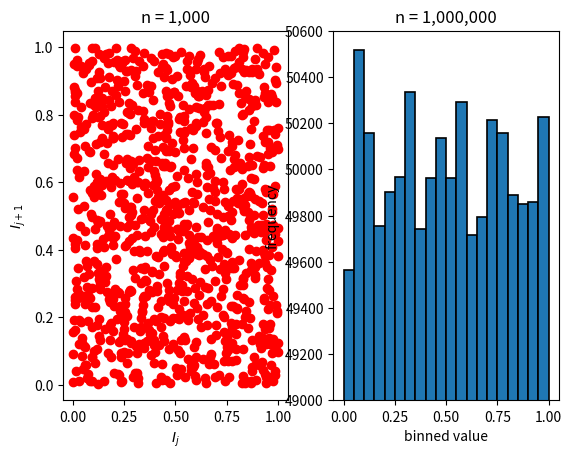

This figure's Python source:
import numpy as np
import matplotlib.pyplot as plt


def poisson(lam,k):
    k=int(k)           #makes the fctn "continuous"
    if k<0:            #k cant be negative
        k=-1*k
    lam=int(lam)
    if lam<0:
        lam=-1*lam
    if k==0:           
        kfact=1.0
    else:
        kfact=k        #calculate the factorial of k
        for i in range(k-1,0,-1):
            kfact*=1.*i
    P=(lam**(1.*k)*np.exp(-lam))/kfact
    return P


#M(CLG) with c=0: linear method for recursive number generation

#all the possible integers between 0 and m-1 will occur eventually.
#Starting from I_0, sequence takes off so that any successive I_j are random.
# modulus, and parameter values from Press et al. pp.349 Method E
#will have period modulus-1
def mlcg(seed,a=10014146,modulus=549755813881,niter=int(1e6)):
    a=np.int64(a)                     #convert to 64-bit
    modulus=np.int64(modulus)
    I_j=seed                            #supply the seed
    pI_j=[]
    pI_j1=[]
    for i in range(niter):
        I_j1=(a*I_j) % modulus          #update via the m(LCG) method
        pI_j.append(I_j)          #save each iteration for plotting
        pI_j1.append(I_j1)
        I_j=I_j1                        #reassign the value to change it for the next iteration
    return np.asarray(pI_j,dtype=np.uint64), np.asarray(pI_j1,dtype=np.uint64) #return the two lists for plotting


#this has a period of up to 2^64 - 1

#using parameter a1,a2,a3 from the lecture slides
def xorshift(val,a=(21,35,4)):
    a=np.uint64(a)                   #recast the shifting parameters to avoid
    val=val^(val>>a[0])              #  stuffing val into a smaller data type
    val=val^(val<<a[1])
    val=val^(val>>a[2])
    val=val/((2**64)-1)              #normalize this to a float btwn 0.0 and 1.0
    return val

#===============================================================================




#display results:
print(" ")
print(" ------- ")
print("Exercise 1(a):")
print(" ")
print("Poisson: P_lambda(k)")
print("P_1(0) =",poisson(1,0))
print("P_5(10) =",poisson(5,10))
print("P_3(20) =",poisson(3,20))
print("P_2.6(40) =",poisson(2.6,40))






#seed should be 1 < I_0 < m-1, prime, and an unsigned 64-bit
I_0=np.int64(1014674096)


#64-bit XOR-shift: the input must be 64-bit and not equal to 0
print(" ")
print(" ------- ")
print("Exercise 1(b):")
print(" ")

#display results:
#take the LAST value from MLCG:
mlcg_out=mlcg(I_0)[1][-1]
#plug it into the XOR shift algorithm
rng_out=xorshift( mlcg_out )

print("The seed chosen:", I_0)
print("generated the random number:", rng_out)



#plot the resulting first 1000 floats generated:
x=xorshift(mlcg(I_0)[0])
y=xorshift(mlcg(I_0)[1])

plt.figure()
plt.subplot(1,2,1)
plt.plot(x[:1000],y[:1000],'ro')
plt.xlabel("$I_j$")
plt.ylabel("$I_{j+1}$")
plt.title("n = 1,000")

plt.subplot(1,2,2)
plt.hist(y,bins=20,edgecolor='black', linewidth=1.2)
plt.xlabel("binned value")
plt.ylabel("frequency")
plt.ylim(49000,50600)
#plt.yticks([49600,49700,49800,49900,50000,50100,50200,50300])

plt.title("n = 1,000,000")

plt.show()


